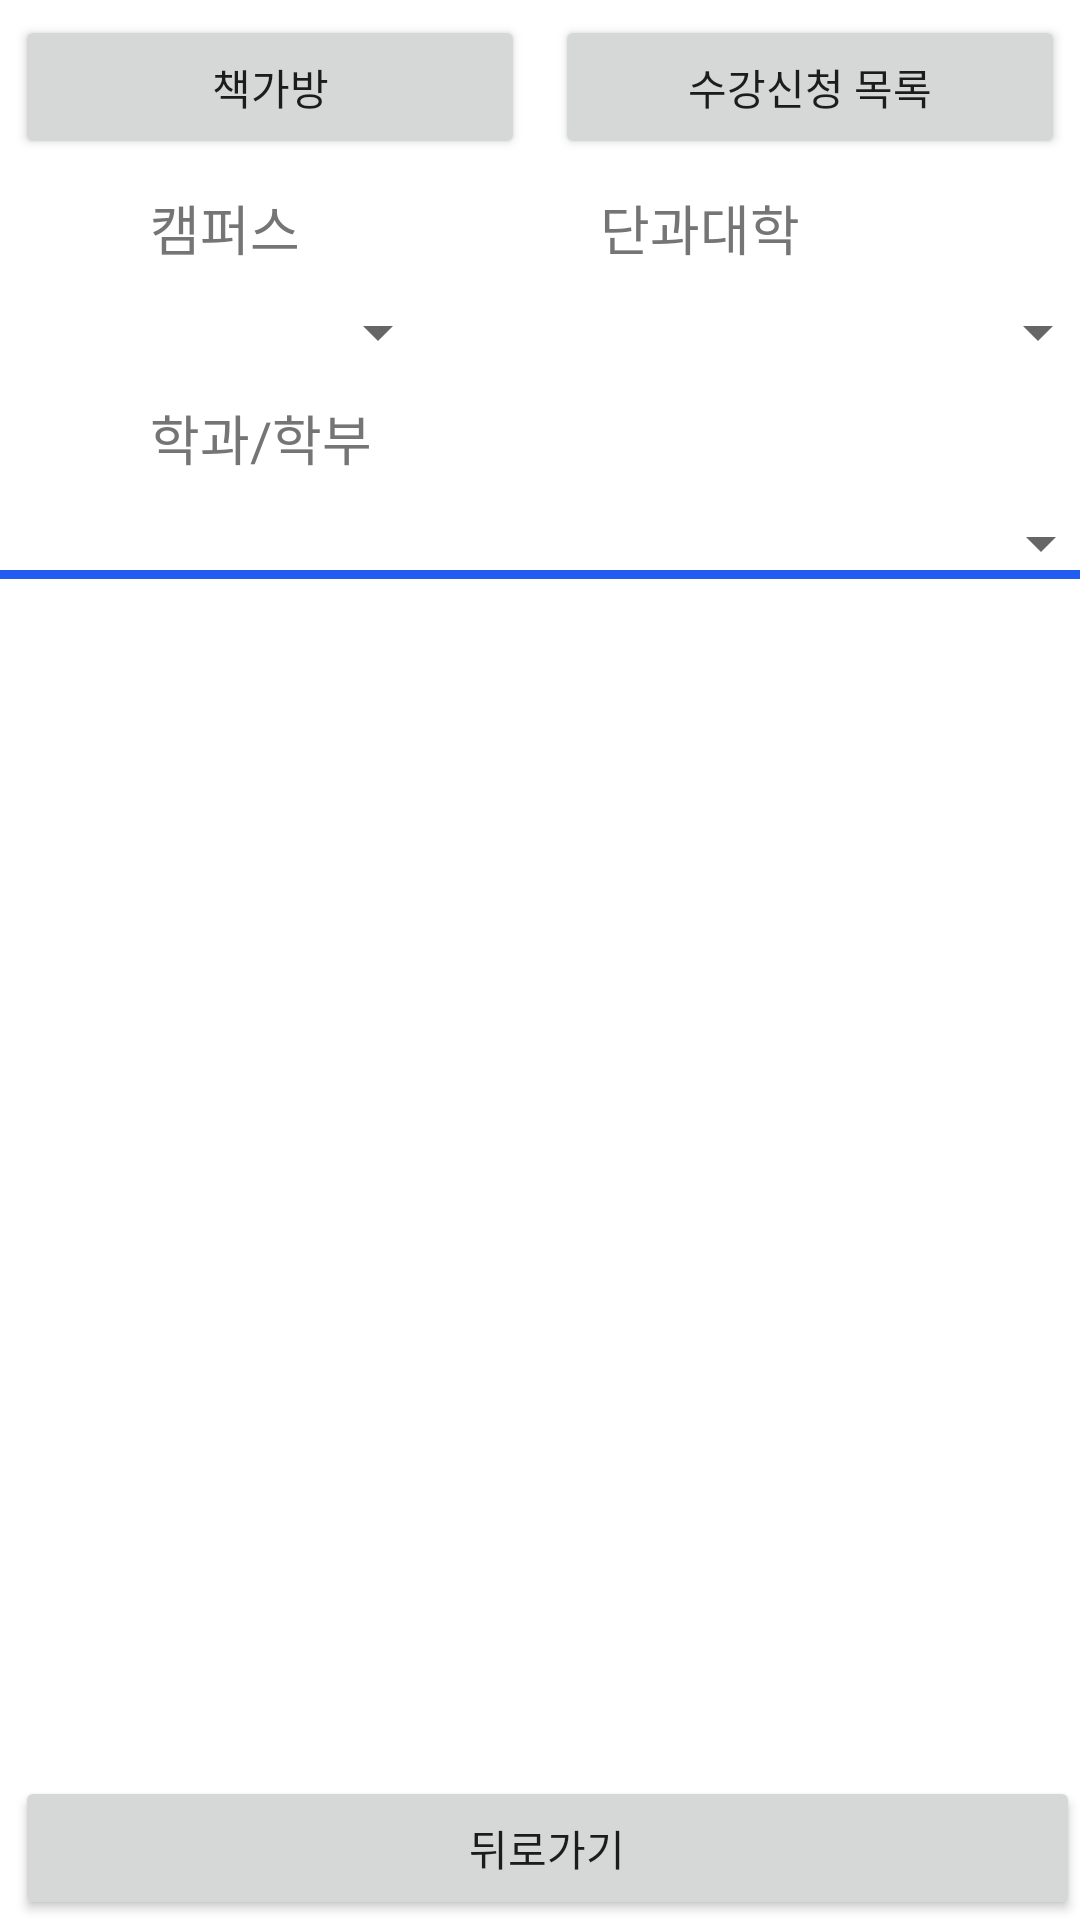

The Android layout XML behind this screen, and the referenced resources:
<!-- AndroidManifest.xml: application theme Theme.FinalExam -->
<!-- res/layout/activity_sugang.xml -->
<?xml version="1.0" encoding="utf-8"?>
<LinearLayout xmlns:android="http://schemas.android.com/apk/res/android"
    xmlns:app="http://schemas.android.com/apk/res-auto"
    xmlns:tools="http://schemas.android.com/tools"
    android:id="@+id/sugangFragment"
    android:layout_width="match_parent"
    android:layout_height="match_parent"
    android:background="#FFFFFF"
    android:orientation="vertical"
    tools:context=".SugangActivity">


    <LinearLayout
        android:layout_width="match_parent"
        android:layout_height="wrap_content"
        android:layout_gravity="center_horizontal"
        android:layout_margin="5dp"
        android:orientation="horizontal">

        <Button
            android:id="@+id/gabang"
            android:layout_width="match_parent"
            android:layout_height="wrap_content"
            android:layout_marginEnd="5dp"
            android:layout_marginRight="5dp"
            android:layout_weight="1"
            android:text="책가방" />

        <Button
            android:id="@+id/sugangList"
            android:layout_width="match_parent"
            android:layout_height="wrap_content"
            android:layout_marginStart="5dp"
            android:layout_marginLeft="5dp"
            android:layout_weight="1"
            android:text="수강신청 목록" />


    </LinearLayout>


    <LinearLayout
        android:layout_width="match_parent"
        android:layout_height="140dp"
        android:background="@drawable/border_layout"
        android:orientation="vertical">

        <LinearLayout
            android:layout_width="match_parent"
            android:layout_height="wrap_content"
            android:layout_weight="1"
            android:orientation="horizontal">

            <TextView
                android:id="@+id/Campus1"
                android:layout_width="wrap_content"
                android:layout_height="wrap_content"
                android:layout_gravity="center"
                android:layout_marginStart="50dp"
                android:layout_marginLeft="50dp"
                android:layout_marginBottom="0dp"
                android:text="캠퍼스"
                android:textColor="#757575"
                android:textSize="18sp" />

            <TextView
                android:id="@+id/Colleage1"
                android:layout_width="wrap_content"
                android:layout_height="wrap_content"
                android:layout_gravity="center"
                android:layout_marginStart="100dp"
                android:layout_marginLeft="100dp"
                android:text="단과대학"
                android:textColor="#757575"
                android:textSize="18sp" />
        </LinearLayout>

        <LinearLayout
            android:layout_width="match_parent"
            android:layout_height="wrap_content"
            android:layout_weight="1"
            android:orientation="horizontal">

            <Spinner
                android:id="@+id/Campus"
                android:layout_width="100dp"
                android:layout_height="wrap_content"
                android:layout_gravity="center"
                android:layout_marginStart="50dp"
                android:layout_marginLeft="50dp"
                android:layout_marginEnd="50dp"
                android:layout_marginRight="50dp" />

            <Spinner
                android:id="@+id/Colleage"
                android:layout_width="170dp"
                android:layout_height="wrap_content"
                android:layout_gravity="center"
                android:layout_marginEnd="85dp"
                android:layout_marginRight="85dp" />

        </LinearLayout>

        <LinearLayout
            android:layout_width="match_parent"
            android:layout_height="wrap_content"
            android:layout_weight="1"
            android:orientation="horizontal">

            <TextView
                android:id="@+id/Hakgwa1"
                android:layout_width="wrap_content"
                android:layout_height="wrap_content"
                android:layout_gravity="center"
                android:layout_marginStart="50dp"
                android:layout_marginLeft="50dp"
                android:text="학과/학부"
                android:textColor="#757575"
                android:textSize="18sp" />
        </LinearLayout>

        <LinearLayout
            android:layout_width="match_parent"
            android:layout_height="wrap_content"
            android:layout_weight="1"
            android:orientation="horizontal">

            <Spinner
                android:id="@+id/Hakgwa"
                android:layout_width="321dp"
                android:layout_height="wrap_content"
                android:layout_gravity="center"
                android:layout_marginStart="50dp"
                android:layout_marginLeft="50dp"
                android:layout_marginEnd="50dp"
                android:layout_marginRight="50dp" />

        </LinearLayout>

    </LinearLayout>

    <LinearLayout
        android:id="@+id/linearLayout_list"
        android:layout_width="match_parent"
        android:layout_height="wrap_content"
        android:layout_margin="0dp"
        android:layout_weight="1"
        android:background="#ffffff"
        app:layout_constraintEnd_toEndOf="parent"
        app:layout_constraintStart_toStartOf="parent">

        <ListView
            android:id="@+id/listView"
            android:layout_width="match_parent"
            android:layout_height="match_parent" />
    </LinearLayout>

    <LinearLayout
        android:layout_width="match_parent"
        android:layout_height="wrap_content"
        android:layout_gravity="center_horizontal"
        android:layout_margin="0dp"
        android:orientation="horizontal">

        <Button
            android:id="@+id/cancelbutton"
            android:layout_width="match_parent"
            android:layout_height="wrap_content"
            android:layout_marginStart="5dp"
            android:layout_marginLeft="5dp"
            android:layout_weight="1"
            android:text="뒤로가기" />


    </LinearLayout>


</LinearLayout>
<!-- resources referenced by this layout -->
<resources>
  <!-- drawable border_layout (drawable) -->
  <?xml version="1.0" encoding="utf-8"?>
  <layer-list xmlns:android="http://schemas.android.com/apk/res/android">
  
      <item
          android:top="-190dp"
          android:end="-190dp"
          android:bottom="5dp"
          android:start="-190dp"
          >
  
          <shape android:shape="rectangle">
  
              <stroke android:width="3dp"
                  android:color="@color/purple_200"/>
  
          </shape>
      </item>
  
  </layer-list>
  <style name="Theme.FinalExam" parent="Theme.MaterialComponents.DayNight.NoActionBar">
          
          <item name="colorPrimary">@color/purple_500</item>
          <item name="colorPrimaryVariant">@color/purple_700</item>
          <item name="colorOnPrimary">@color/white</item>
          
          <item name="colorSecondary">@color/teal_200</item>
          <item name="colorSecondaryVariant">@color/teal_700</item>
          <item name="colorOnSecondary">@color/black</item>
          
          <item name="android:statusBarColor" tools:targetApi="l">?attr/colorPrimaryVariant</item>
          
      </style>
  <color name="purple_200">#215CF3</color>
  <color name="purple_500">#215CF3</color>
  <color name="purple_700">#215CF3</color>
  <color name="white">#FFFFFFFF</color>
  <color name="teal_200">#215CF3</color>
  <color name="teal_700">#FF018786</color>
  <color name="black">#FF000000</color>
</resources>
